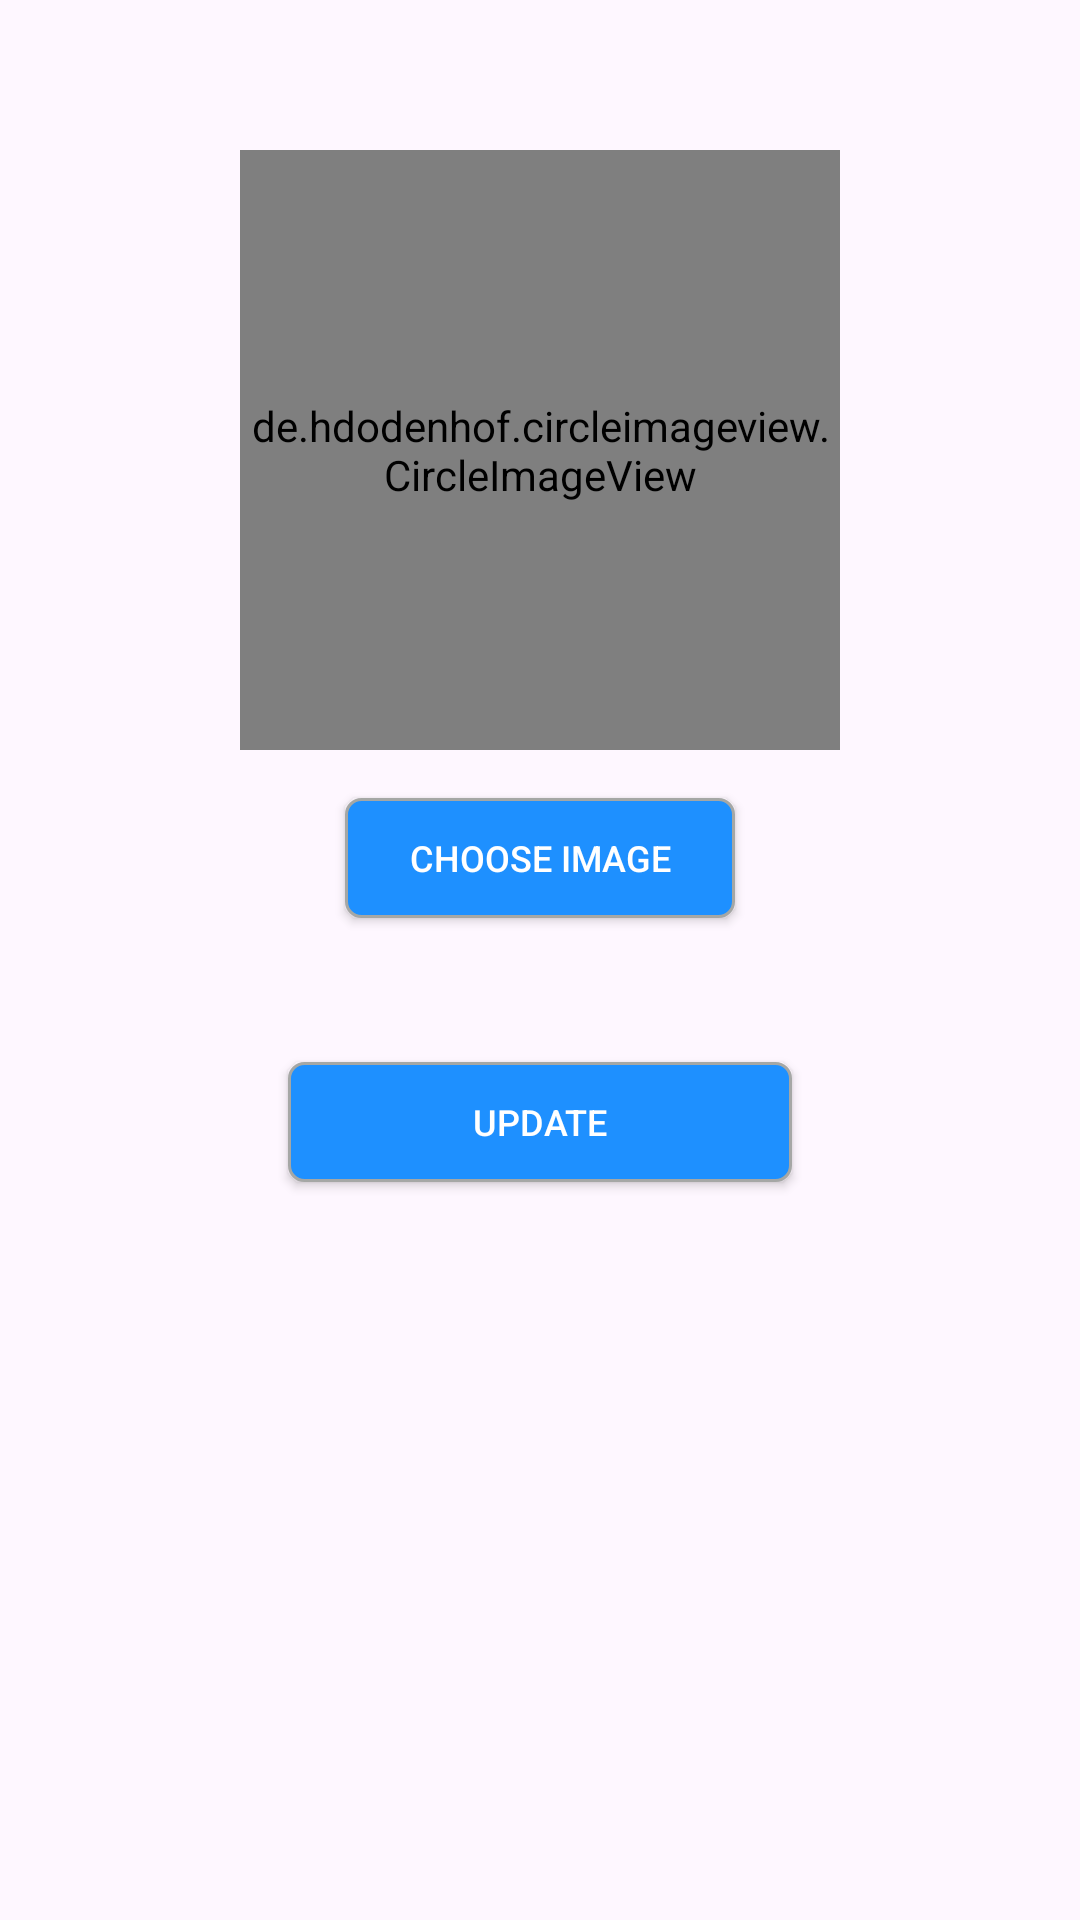

Write the Android layout XML for this screen, with the resource values it uses.
<!-- AndroidManifest.xml: application theme Theme.MyChat -->
<!-- res/layout/activity_change_image_group.xml -->
<?xml version="1.0" encoding="utf-8"?>
<RelativeLayout xmlns:android="http://schemas.android.com/apk/res/android"
    xmlns:tools="http://schemas.android.com/tools"
    android:layout_width="match_parent"
    android:layout_height="match_parent"
    tools:context=".activity.ChangeProfileActivity">
    <ImageView
        android:layout_width="25dp"
        android:layout_height="25dp"
        android:scaleType="centerCrop"
        android:src="@drawable/before"
        android:id="@+id/back"
        android:layout_gravity="end|center_vertical"
        android:layout_marginLeft="15dp"
        android:layout_marginTop="15dp">
    </ImageView>


    <de.hdodenhof.circleimageview.CircleImageView
        android:id="@+id/imageView"
        android:layout_width="200dp"
        android:layout_height="200dp"
        android:layout_centerHorizontal="true"
        android:layout_marginTop="50dp"
        android:scaleType="centerCrop"></de.hdodenhof.circleimageview.CircleImageView>

    <Button
        android:id="@+id/chooseButton"
        android:layout_width="130dp"
        android:layout_height="40dp"
        android:layout_below="@id/imageView"
        android:layout_centerHorizontal="true"
        android:layout_marginTop="16dp"
        android:textSize="12dp"
        android:text="Choose Image"
        android:textColor="@color/white"
        android:background="@drawable/edittext_border"/>

    <LinearLayout
        android:layout_width="wrap_content"
        android:layout_height="wrap_content"
        android:orientation="vertical"
        android:layout_centerHorizontal="true"
        android:layout_below="@id/chooseButton"
        android:id="@+id/changeProfile"
        android:layout_marginBottom="16dp"
        android:layout_marginTop="16dp"
        android:layout_marginLeft="50dp"
        android:layout_marginRight="50dp"/>



    <LinearLayout
        android:layout_width="match_parent"
        android:layout_height="wrap_content"
        android:layout_below="@id/changeProfile"
        android:layout_marginLeft="80dp"
        android:layout_marginRight="80dp">
        <Button
            android:id="@+id/uploadButton"
            android:layout_width="match_parent"
            android:layout_height="40dp"
            android:layout_centerHorizontal="true"
            android:layout_margin="16dp"
            android:text="Update"
            android:textColor="@color/white"
            android:textSize="12dp"
            android:background="@drawable/edittext_border"/>
    </LinearLayout>


</RelativeLayout>
<!-- resources referenced by this layout -->
<resources>
  <color name="white">#FFFFFFFF</color>
  <!-- drawable edittext_border (drawable) -->
  <?xml version="1.0" encoding="utf-8"?>
  <shape xmlns:android="http://schemas.android.com/apk/res/android">
      <solid android:color="#1E90FF" /> 
      <stroke
          android:width="1dp"
          android:color="#a5a7a5" />
      <corners android:radius="5dp" /> 
  </shape>
  <style name="Theme.MyChat" parent="Base.Theme.MyChat" />
  <style name="Base.Theme.MyChat" parent="Theme.Material3.DayNight.NoActionBar">
          
          
      </style>
</resources>
